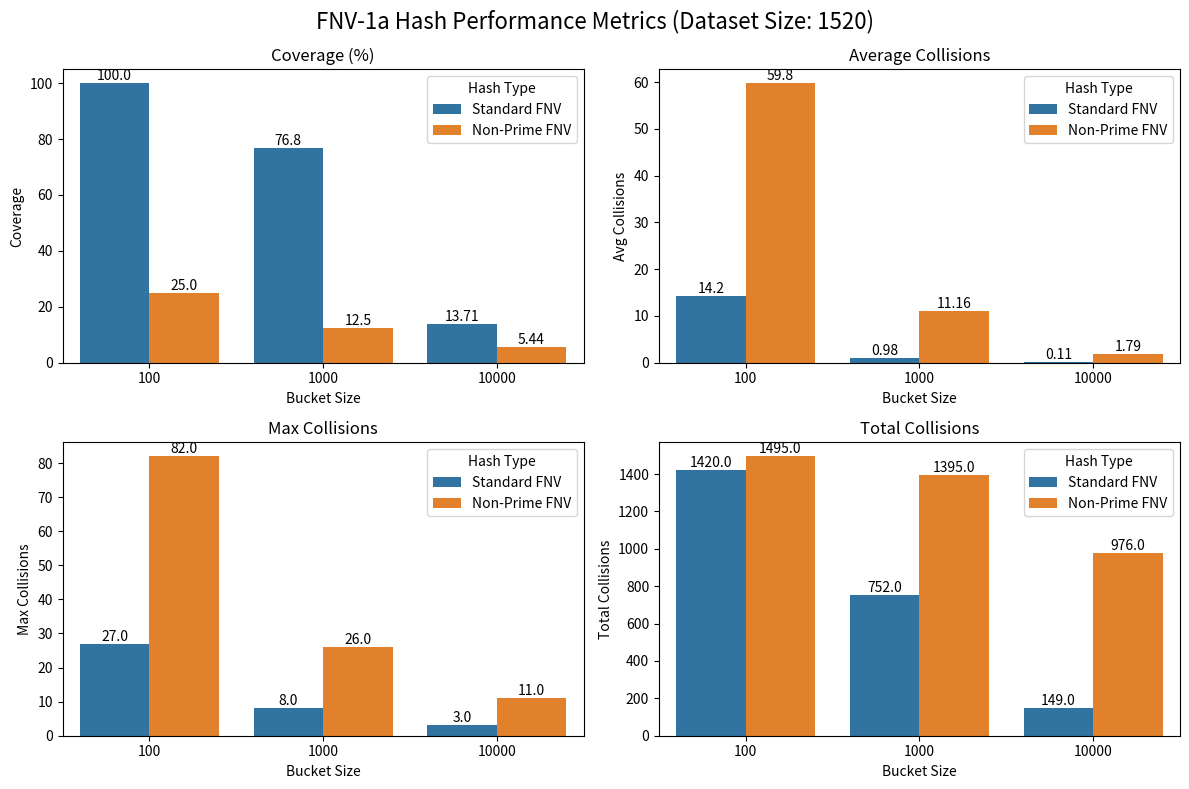

Python code for this plot:
import pandas as pd
import seaborn as sns
import matplotlib.pyplot as plt
import random


class HashResult:
    def __init__(self):
        self.coverage = 0
        self.avg_collisions = 0
        self.max_collisions = 0
        self.total_collisions = 0
        self.distribution = {}


def standard_fnv(key):
    FNV_PRIME = 0x01000193
    OFFSET_BASIS = 0x7ee36237

    hash_value = OFFSET_BASIS
    for c in key:
        hash_value ^= ord(c)
        hash_value *= FNV_PRIME
    return hash_value & 0x7FFFFFFF


def non_prime_fnv(key):
    NON_PRIME = 0x01000190
    OFFSET_BASIS = 0x7ee36237

    hash_value = OFFSET_BASIS
    for c in key:
        hash_value ^= ord(c)
        hash_value *= NON_PRIME
    return hash_value & 0x7FFFFFFF


def calculate_metrics(test_data, is_standard, bucket_size):
    result = HashResult()
    unique_hashes = set()

    for s in test_data:
        hash_value = (standard_fnv(s) if is_standard else non_prime_fnv(s)) % bucket_size
        result.distribution[hash_value] = result.distribution.get(hash_value, 0) + 1
        unique_hashes.add(hash_value)

    result.max_collisions = max(result.distribution.values())
    result.total_collisions = sum(v - 1 for v in result.distribution.values() if v > 1)
    result.avg_collisions = result.total_collisions / len(result.distribution) if result.distribution else 0
    result.coverage = len(unique_hashes) / bucket_size * 100

    return result


def create_and_show_charts(test_data, bucket_sizes):
    coverage_data = []
    collisions_data = []
    max_collisions_data = []
    total_collisions_data = []

    for bucket_size in bucket_sizes:
        standard_result = calculate_metrics(test_data, True, bucket_size)
        non_prime_result = calculate_metrics(test_data, False, bucket_size)

        coverage_data.append({'Bucket Size': bucket_size, 'Hash Type': 'Standard FNV', 'Coverage': standard_result.coverage})
        coverage_data.append({'Bucket Size': bucket_size, 'Hash Type': 'Non-Prime FNV', 'Coverage': non_prime_result.coverage})

        collisions_data.append({'Bucket Size': bucket_size, 'Hash Type': 'Standard FNV', 'Avg Collisions': standard_result.avg_collisions})
        collisions_data.append({'Bucket Size': bucket_size, 'Hash Type': 'Non-Prime FNV','Avg Collisions': non_prime_result.avg_collisions})

        max_collisions_data.append({'Bucket Size': bucket_size, 'Hash Type': 'Standard FNV', 'Max Collisions': standard_result.max_collisions})
        max_collisions_data.append({'Bucket Size': bucket_size, 'Hash Type': 'Non-Prime FNV','Max Collisions': non_prime_result.max_collisions})

        total_collisions_data.append({'Bucket Size': bucket_size, 'Hash Type': 'Standard FNV','Total Collisions': standard_result.total_collisions})
        total_collisions_data.append({'Bucket Size': bucket_size, 'Hash Type': 'Non-Prime FNV','Total Collisions': non_prime_result.total_collisions})

    # 转换为 DataFrame
    coverage_df = pd.DataFrame(coverage_data)
    collisions_df = pd.DataFrame(collisions_data)
    max_collisions_df = pd.DataFrame(max_collisions_data)
    total_collisions_df = pd.DataFrame(total_collisions_data)

    # 创建图表
    plt.figure(figsize=(12, 8))

    # 添加整体标题，包含数据集大小
    dataset_size = len(test_data)
    plt.suptitle(f'FNV-1a Hash Performance Metrics (Dataset Size: {dataset_size})', fontsize=16)

    # 定义一个函数来添加数值标签
    def add_value_labels(bars):
        for bar in bars:
            yval = bar.get_height()
            if yval > 0:  # 仅在值大于0时添加标签
                plt.text(bar.get_x() + bar.get_width() / 2, yval, round(yval, 2), ha='center', va='bottom')

    plt.subplot(2, 2, 1)
    bars = sns.barplot(data=coverage_df, x='Bucket Size', y='Coverage', hue='Hash Type')
    plt.title('Coverage (%)')
    add_value_labels(bars.patches)

    plt.subplot(2, 2, 2)
    bars = sns.barplot(data=collisions_df, x='Bucket Size', y='Avg Collisions', hue='Hash Type')
    plt.title('Average Collisions')
    add_value_labels(bars.patches)

    plt.subplot(2, 2, 3)
    bars = sns.barplot(data=max_collisions_df, x='Bucket Size', y='Max Collisions', hue='Hash Type')
    plt.title('Max Collisions')
    add_value_labels(bars.patches)

    plt.subplot(2, 2, 4)
    bars = sns.barplot(data=total_collisions_df, x='Bucket Size', y='Total Collisions', hue='Hash Type')
    plt.title('Total Collisions')
    add_value_labels(bars.patches)

    # 调整子图之间的间距
    plt.subplots_adjust(top=0.9, hspace=0.4, wspace=0.3)

    plt.tight_layout()
    plt.show()


def main():
    # 生成测试数据
    test_data = []
    random.seed()

    # 生成1000个随机字符串
    for _ in range(1000):
        length = random.randint(5, 15)
        random_string = ''.join(random.choice('abcdefghijklmnopqrstuvwxyz') for _ in range(length))
        test_data.append(random_string)

    # 添加一些数字字符串和相似字符串
    for _ in range(500):
        test_data.append(str(random.randint(0, 9999)))

    for i in range(1, 11):
        test_data.append(f"user{i}")
        test_data.append(f"test{i}")

    # 测试不同桶大小
    bucket_sizes = [100, 1000, 10000]

    # 创建并显示图表
    create_and_show_charts(test_data, bucket_sizes)


if __name__ == "__main__":
    main()
